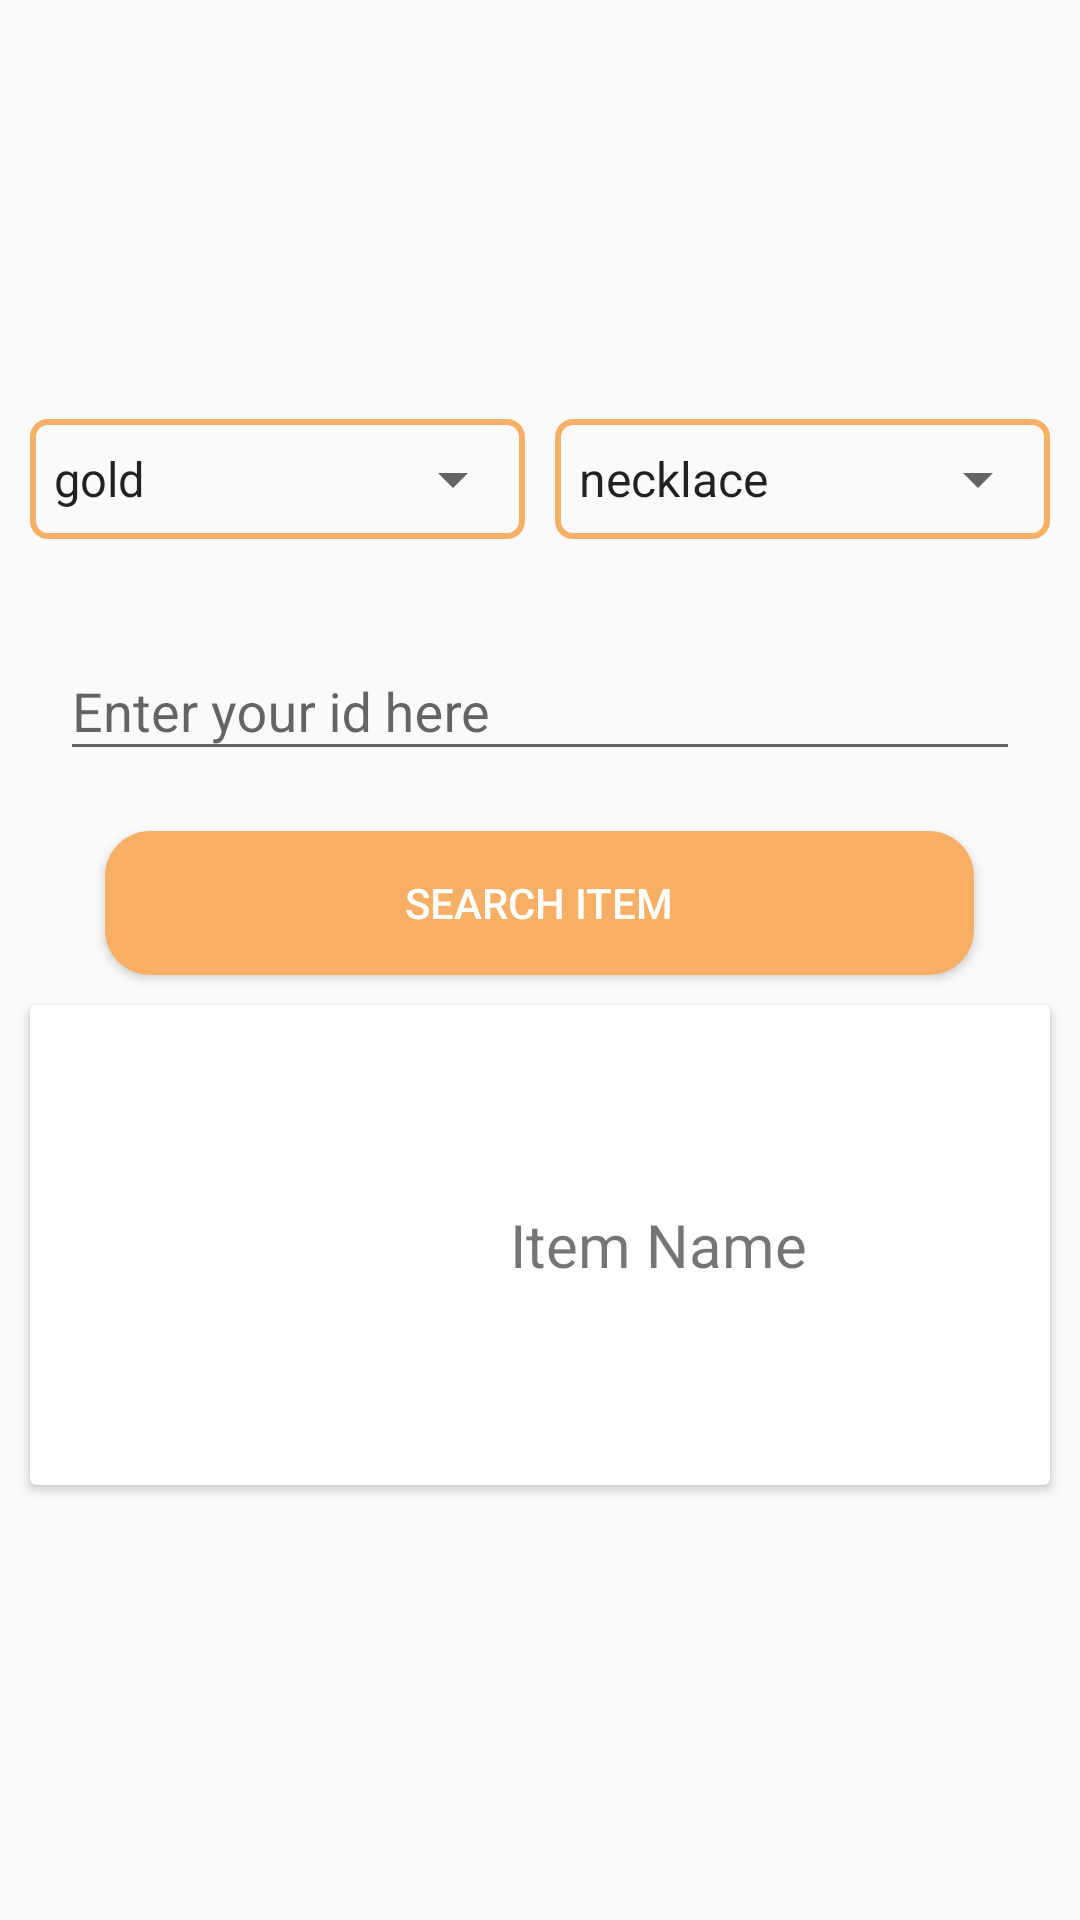

Reconstruct the res/layout file that produces this screen, plus the resources it refers to.
<!-- AndroidManifest.xml: application theme AppTheme -->
<!-- res/layout/fragment_search.xml -->
<?xml version="1.0" encoding="utf-8"?>
<FrameLayout xmlns:android="http://schemas.android.com/apk/res/android"
    xmlns:tools="http://schemas.android.com/tools"
    android:layout_width="match_parent"
    android:layout_height="match_parent"
    tools:context=".fragments.SearchFragment">
    <LinearLayout
        android:layout_width="match_parent"
        android:layout_height="match_parent"
        android:orientation="vertical"
        android:gravity="center">
        <LinearLayout
            android:layout_width="match_parent"
            android:weightSum="2"
            android:layout_marginLeft="5sp"
            android:layout_marginRight="5sp"
            android:layout_height="wrap_content">
            <LinearLayout
                android:layout_width="0dp"
                android:layout_weight="1"
                android:layout_margin="5sp"
                android:background="@drawable/outline_back"
                android:layout_height="wrap_content">
                <Spinner
                    android:layout_width="0dp"
                    android:layout_height="40dp"
                    android:layout_weight="1"
                    android:id="@+id/search_spinner_gos"
                    android:entries="@array/gos"/>
            </LinearLayout>
            <LinearLayout
                android:layout_width="0dp"
                android:layout_weight="1"
                android:layout_margin="5sp"
                android:background="@drawable/outline_back"
                android:layout_height="wrap_content">
                <Spinner
                    android:layout_width="0dp"
                    android:layout_height="40dp"
                    android:layout_weight="1"
                    android:id="@+id/search_spinner_category"
                    android:entries="@array/catagory"/>
            </LinearLayout>


        </LinearLayout>
        <android.support.design.widget.TextInputLayout
            android:layout_width="match_parent"
            android:layout_margin="20dp"
            android:layout_height="wrap_content">
            <EditText
                android:layout_width="match_parent"
                android:layout_height="wrap_content"
                android:hint="Enter your id here"
                android:id="@+id/search_id"/>
        </android.support.design.widget.TextInputLayout>
        <Button
            android:layout_width="wrap_content"
            android:layout_height="wrap_content"
            android:text="search Item"
            android:paddingLeft="100sp"
            android:paddingRight="100sp"
            android:textColor="#ffffff"
            android:background="@drawable/button_back"
            android:id="@+id/search_button"/>
        <android.support.v7.widget.CardView
            android:layout_margin="10dp"
            android:elevation="10dp"
            android:layout_width="match_parent"
            android:layout_height="wrap_content">
            <LinearLayout
                android:layout_width="match_parent"
                android:gravity="center_vertical"
                android:layout_height="match_parent">
                <ImageView
                    android:layout_width="120dp"
                    android:layout_height="120dp"
                    android:layout_margin="20sp"
                    android:id="@+id/search_image"
                    android:src="@drawable/ic_menu_gallery"/>
                <TextView
                    android:layout_width="wrap_content"
                    android:layout_height="wrap_content"
                    android:id="@+id/search_name"
                    android:text="Item Name"
                    android:textSize="20sp"/>
            </LinearLayout>
        </android.support.v7.widget.CardView>
    </LinearLayout>
</FrameLayout>
<!-- resources referenced by this layout -->
<resources>
  <string-array name="catagory">
          <item>necklace</item>
          <item>bangle</item>
          <item>earring</item>
          <item>pendant</item>
          <item>mangalsutra</item>
          <item>ring</item>
          <item>nosering</item>
          <item>payals</item>
          <item>coins and bars</item>
  
      </string-array>
  <string-array name="gos">
          <item>gold</item>
          <item>silver</item>
      </string-array>
  <!-- drawable button_back (drawable) -->
  <?xml version="1.0" encoding="utf-8"?>
  <shape xmlns:android="http://schemas.android.com/apk/res/android">
      <solid android:color="@color/colorAccent"/>
      <corners android:radius="15sp"/>
  </shape>
  <!-- drawable outline_back (drawable) -->
  <?xml version="1.0" encoding="utf-8"?>
  <shape xmlns:android="http://schemas.android.com/apk/res/android">
      <stroke android:color="@color/colorAccent" android:width="2sp"/>
      <corners android:radius="5sp"/>
  </shape>
  <style name="AppTheme" parent="Theme.AppCompat.Light.DarkActionBar">
          
          <item name="colorPrimary">@color/colorPrimary</item>
          <item name="colorPrimaryDark">@color/colorPrimaryDark</item>
          <item name="colorAccent">@color/colorAccent</item>
      </style>
  <color name="colorAccent">#f7ae65</color>
  <color name="colorPrimary">#46bf80</color>
  <color name="colorPrimaryDark">#32b76a</color>
</resources>
